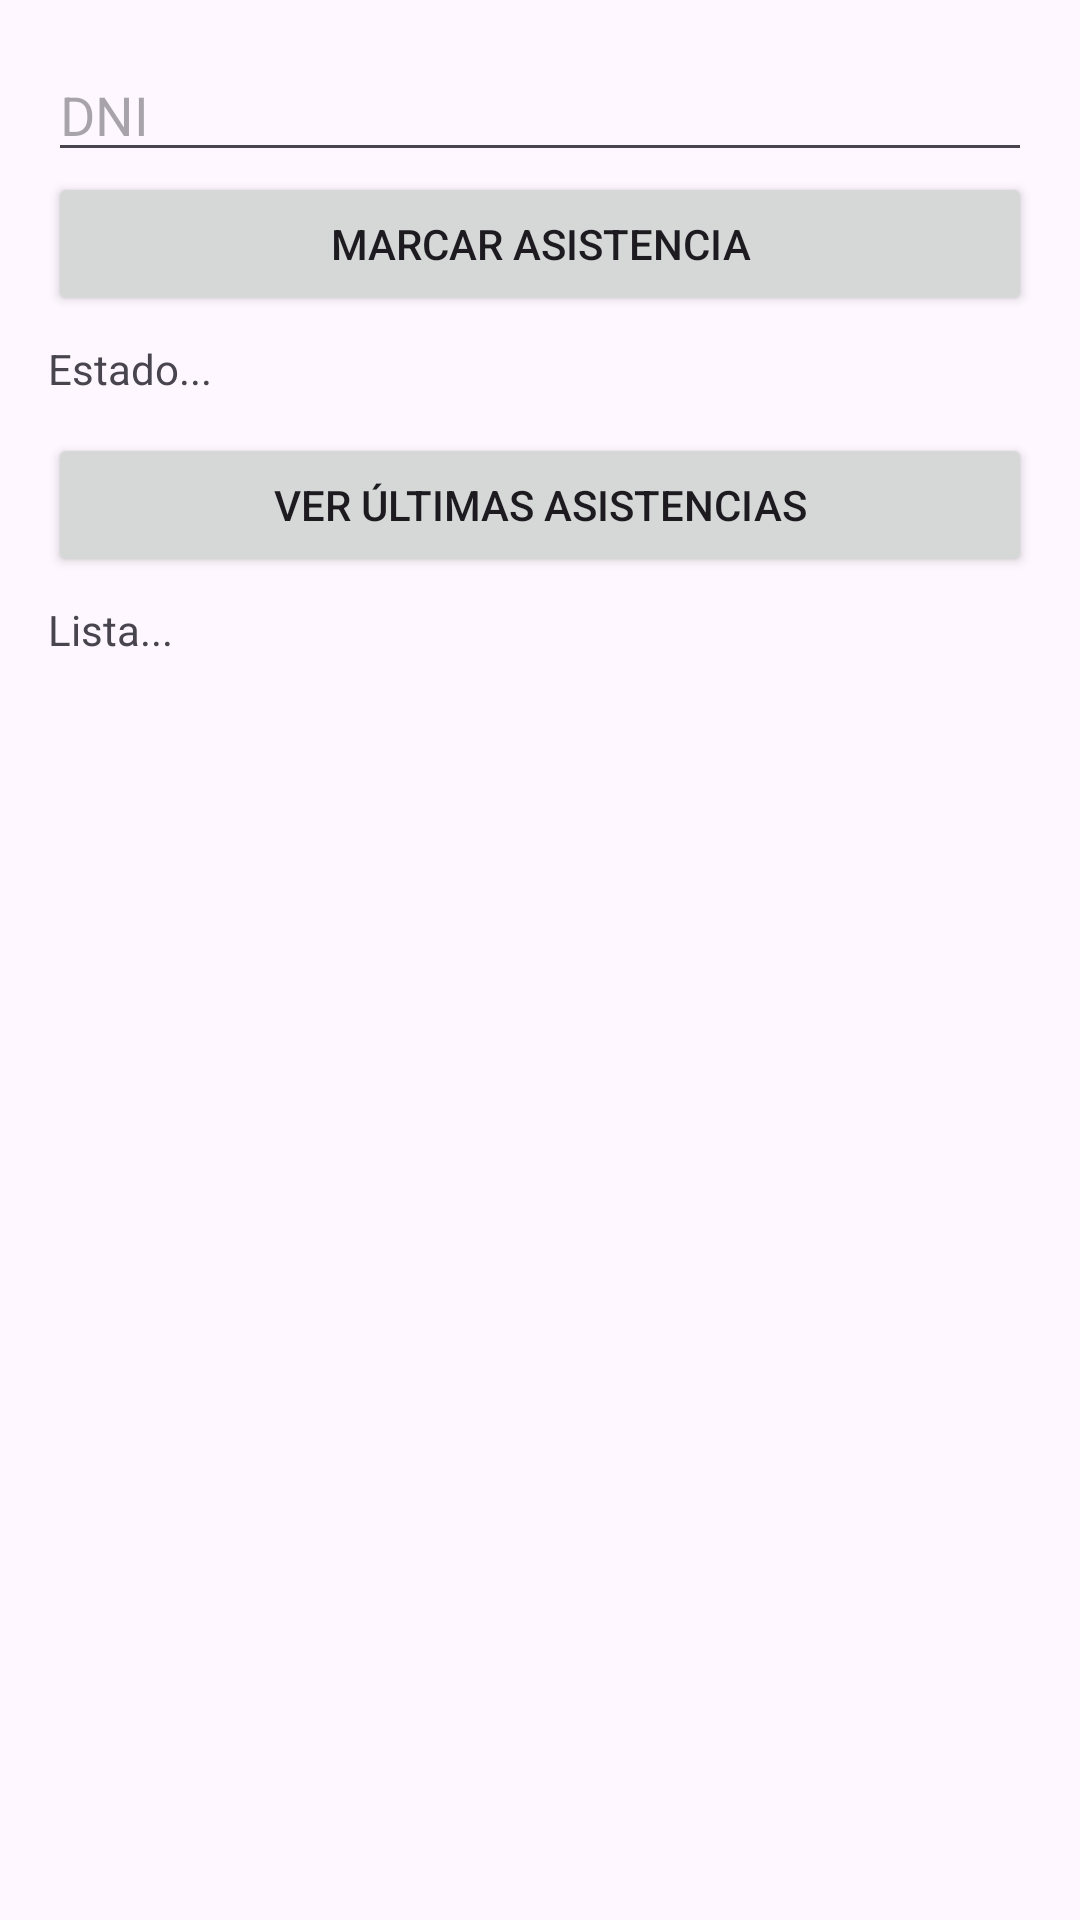

This screen was rendered from an Android layout file. Write that file and the resources it references.
<!-- AndroidManifest.xml: application theme Theme.GymDemo -->
<!-- res/layout/fragment_asistencia.xml -->
<?xml version="1.0" encoding="utf-8"?>
<ScrollView xmlns:android="http://schemas.android.com/apk/res/android"
    android:layout_width="match_parent" android:layout_height="match_parent">
    <LinearLayout
        android:orientation="vertical" android:padding="16dp"
        android:layout_width="match_parent" android:layout_height="wrap_content">

        <EditText
            android:id="@+id/etDniAsistencia"
            android:layout_width="match_parent" android:layout_height="wrap_content"
            android:hint="DNI" android:inputType="number" />

        <Button
            android:id="@+id/btnMarcar"
            android:layout_width="match_parent" android:layout_height="wrap_content"
            android:text="Marcar asistencia" />

        <TextView
            android:id="@+id/tvEstado"
            android:layout_width="match_parent" android:layout_height="wrap_content"
            android:layout_marginTop="8dp" android:text="Estado..." />

        <Button
            android:id="@+id/btnVer"
            android:layout_width="match_parent" android:layout_height="wrap_content"
            android:text="Ver últimas asistencias" android:layout_marginTop="12dp"/>

        <TextView
            android:id="@+id/tvLista"
            android:layout_width="match_parent" android:layout_height="wrap_content"
            android:layout_marginTop="8dp" android:text="Lista..." />
    </LinearLayout>
</ScrollView>
<!-- resources referenced by this layout -->
<resources>
  <style name="Theme.GymDemo" parent="Base.Theme.GymDemo" />
  <style name="Base.Theme.GymDemo" parent="Theme.Material3.DayNight.NoActionBar">
      </style>
</resources>
